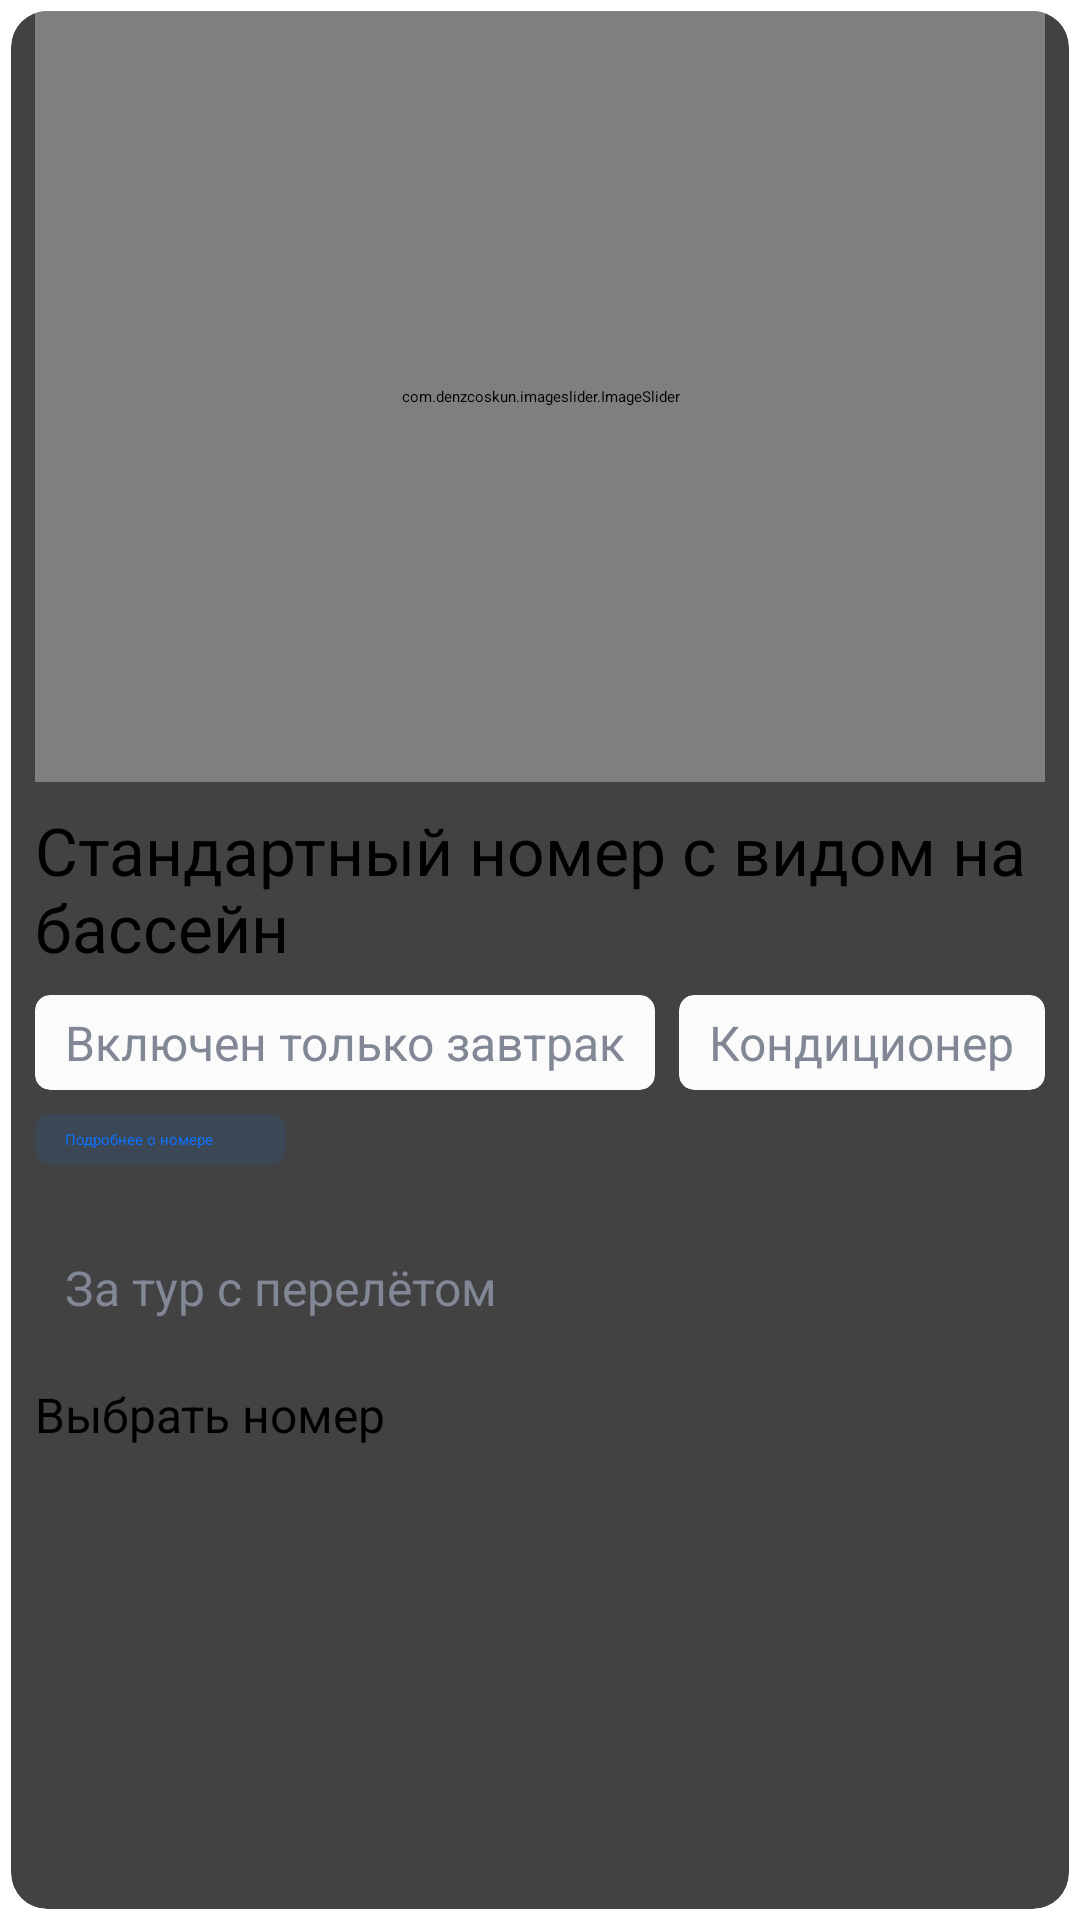

Write the Android layout XML for this screen, with the resource values it uses.
<!-- AndroidManifest.xml: application theme Theme.HotelApp -->
<!-- res/layout/room_card.xml -->
<?xml version="1.0" encoding="utf-8"?>
<androidx.cardview.widget.CardView xmlns:android="http://schemas.android.com/apk/res/android"
    xmlns:app="http://schemas.android.com/apk/res-auto"
    xmlns:tools="http://schemas.android.com/tools"
    android:layout_width="match_parent"
    android:layout_height="match_parent"
    android:padding="8dp"
    app:cardCornerRadius="12dp"
    app:cardElevation="0dp"
    app:cardUseCompatPadding="true">

    <androidx.constraintlayout.widget.ConstraintLayout
        android:layout_width="match_parent"
        android:layout_height="match_parent">

        <com.denzcoskun.imageslider.ImageSlider
            android:id="@+id/imageSlider"
            android:layout_width="match_parent"
            android:layout_height="257dp"
            android:layout_marginLeft="8dp"
            android:layout_marginRight="8dp"
            app:iss_corner_radius="15"
            app:layout_constraintBottom_toBottomOf="parent"
            app:layout_constraintEnd_toEndOf="parent"
            app:layout_constraintHorizontal_bias="0.4"
            app:layout_constraintStart_toStartOf="parent"
            app:layout_constraintTop_toTopOf="parent"
            app:layout_constraintVertical_bias="0.0">

        </com.denzcoskun.imageslider.ImageSlider>

        <TextView
            android:id="@+id/tvNameRoom"
            android:layout_width="wrap_content"
            android:layout_height="wrap_content"
            android:layout_marginStart="8dp"
            android:layout_marginTop="8dp"
            android:text="Стандартный номер с видом на бассейн"
            android:textColor="#000000"
            android:textSize="22sp"
            app:layout_constraintStart_toStartOf="parent"
            app:layout_constraintTop_toBottomOf="@+id/imageSlider" />

        <androidx.cardview.widget.CardView
            android:id="@+id/cardView5"
            app:cardElevation="0dp"
            android:layout_width="wrap_content"
            android:layout_height="wrap_content"
            android:layout_marginStart="8dp"
            android:layout_marginTop="8dp"
            app:cardCornerRadius="5dp"

            app:cardBackgroundColor="#FBFBFC"
            app:layout_constraintStart_toStartOf="parent"
            app:layout_constraintTop_toBottomOf="@+id/tvNameRoom">

            <TextView
                android:id="@+id/tvPeculiarities1"
                android:layout_width="wrap_content"
                android:layout_height="wrap_content"
                android:text="Включен только завтрак"
                android:paddingLeft="10dp"
                android:paddingTop="5dp"
                android:paddingRight="10dp"
                android:paddingBottom="5dp"
                android:textColor="#828796"
                android:textSize="16sp" />
        </androidx.cardview.widget.CardView>

        <androidx.cardview.widget.CardView
            app:cardElevation="0dp"
            android:layout_width="wrap_content"
            android:layout_height="wrap_content"
            android:layout_marginStart="8dp"
            android:layout_marginTop="8dp"
            app:cardBackgroundColor="#FBFBFC"
            app:cardCornerRadius="5dp"
            app:layout_constraintStart_toEndOf="@+id/cardView5"
            app:layout_constraintTop_toBottomOf="@+id/tvNameRoom">

            <TextView
                android:id="@+id/tvPeculiarities2"
                android:layout_width="wrap_content"
                android:layout_height="wrap_content"
                android:paddingLeft="10dp"
                android:paddingTop="5dp"
                android:paddingRight="10dp"
                android:paddingBottom="5dp"
                android:text="Кондиционер"
                android:textColor="#828796"
                android:textSize="16sp" />
        </androidx.cardview.widget.CardView>

        <androidx.cardview.widget.CardView
            android:id="@+id/cardView6"
            android:layout_width="wrap_content"
            android:layout_height="wrap_content"
            android:layout_marginStart="8dp"
            android:layout_marginTop="8dp"
            app:cardBackgroundColor="#1A0D72FF"
            app:cardCornerRadius="5dp"
            app:cardElevation="0dp"
            app:layout_constraintStart_toStartOf="parent"
            app:layout_constraintTop_toBottomOf="@+id/cardView5">

            <androidx.constraintlayout.widget.ConstraintLayout
                android:layout_width="match_parent"
                android:layout_height="match_parent">

                <TextView
                    android:id="@+id/textView10"
                    android:layout_width="wrap_content"
                    android:layout_height="wrap_content"
                    android:paddingLeft="10dp"
                    android:paddingTop="5dp"
                    android:paddingRight="10dp"
                    android:paddingBottom="5dp"
                    android:text="Подробнее о номере"
                    android:textColor="#0D72FF"
                    app:layout_constraintBottom_toBottomOf="parent"
                    app:layout_constraintEnd_toStartOf="@+id/imageView5"
                    app:layout_constraintHorizontal_bias="0.5"
                    app:layout_constraintStart_toStartOf="parent"
                    app:layout_constraintTop_toTopOf="parent" />

                <ImageView
                    android:id="@+id/imageView5"
                    android:layout_width="6dp"
                    android:layout_height="12dp"
                    android:layout_marginEnd="8dp"
                    app:layout_constraintBottom_toBottomOf="parent"
                    app:layout_constraintEnd_toEndOf="parent"
                    app:layout_constraintHorizontal_bias="0.5"
                    app:layout_constraintStart_toEndOf="@+id/textView10"
                    app:layout_constraintTop_toTopOf="parent"
                    app:srcCompat="@drawable/img_6" />
            </androidx.constraintlayout.widget.ConstraintLayout>

        </androidx.cardview.widget.CardView>

        <TextView
            android:id="@+id/tvMinimalPrice"
            android:layout_width="wrap_content"
            android:layout_height="wrap_content"
            android:layout_marginStart="8dp"
            android:layout_marginTop="16dp"
            android:textColor="#000000"
            android:textSize="30sp"
            app:layout_constraintStart_toStartOf="parent"
            app:layout_constraintTop_toBottomOf="@+id/cardView6"
            tools:text="@string/Price" />

        <TextView
            android:id="@+id/tvPriceForIt"
            android:layout_width="wrap_content"
            android:layout_height="wrap_content"
            android:layout_marginStart="10dp"
            android:layout_marginTop="30dp"
            android:text="За тур с перелётом"
            android:textColor="#828796"
            android:textSize="16sp"
            app:layout_constraintStart_toEndOf="@+id/tvMinimalPrice"
            app:layout_constraintTop_toBottomOf="@+id/cardView6" />

        <Button
            android:id="@+id/buttonSelectRoom"
            android:layout_width="0dp"
            android:layout_height="wrap_content"
            android:layout_marginStart="8dp"
            android:layout_marginTop="16dp"
            android:layout_marginEnd="8dp"
            android:backgroundTint="#0D72FF"
            android:letterSpacing="0.0"
            android:text="Выбрать номер"
            android:textAllCaps="false"
            android:textSize="16sp"
            app:cornerRadius="15dp"
            app:layout_constraintEnd_toEndOf="parent"
            app:layout_constraintStart_toStartOf="parent"
            app:layout_constraintTop_toBottomOf="@+id/tvMinimalPrice" />

    </androidx.constraintlayout.widget.ConstraintLayout>
</androidx.cardview.widget.CardView>
<!-- resources referenced by this layout -->
<resources>
  <!-- drawable img_6: png bitmap (drawable, 171 bytes) -->
  <string name="Price">%,d ₽</string>
</resources>
